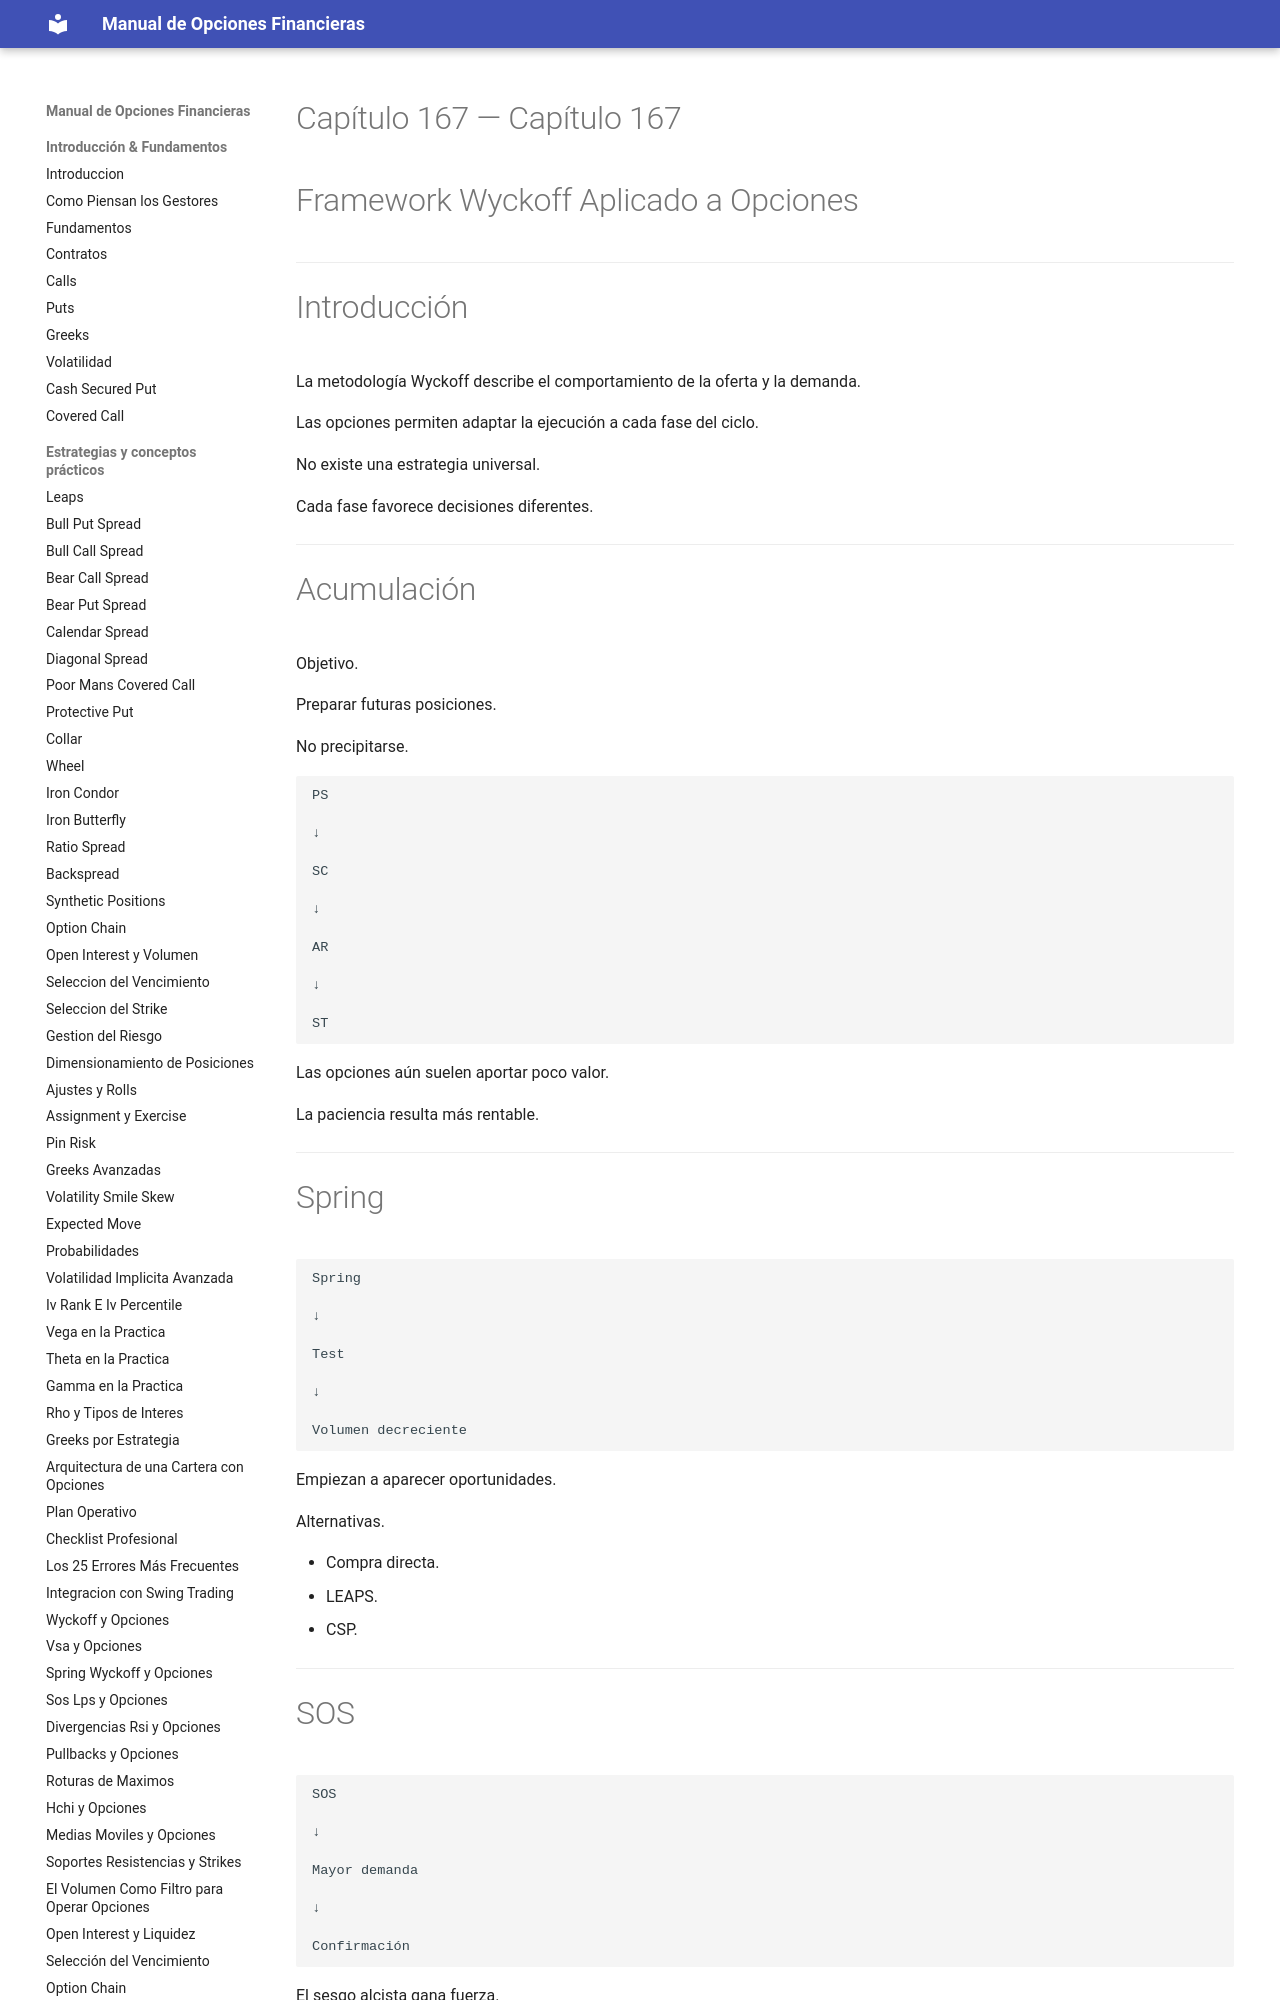

repository: juanahs/opciones-financieras · page: 167-framework-wyckoff-y-opciones/index.html · generator: mkdocs

---
description: ""
date: 2026-09-21
tags: []
draft: false
title: "Capítulo 167 — Framework Wyckoff Aplicado a Opciones"

---

# Capítulo 167 — Framework Wyckoff Aplicado a Opciones



---

# Introducción

La metodología Wyckoff describe el comportamiento de la oferta y la demanda.

Las opciones permiten adaptar la ejecución a cada fase del ciclo.

No existe una estrategia universal.
